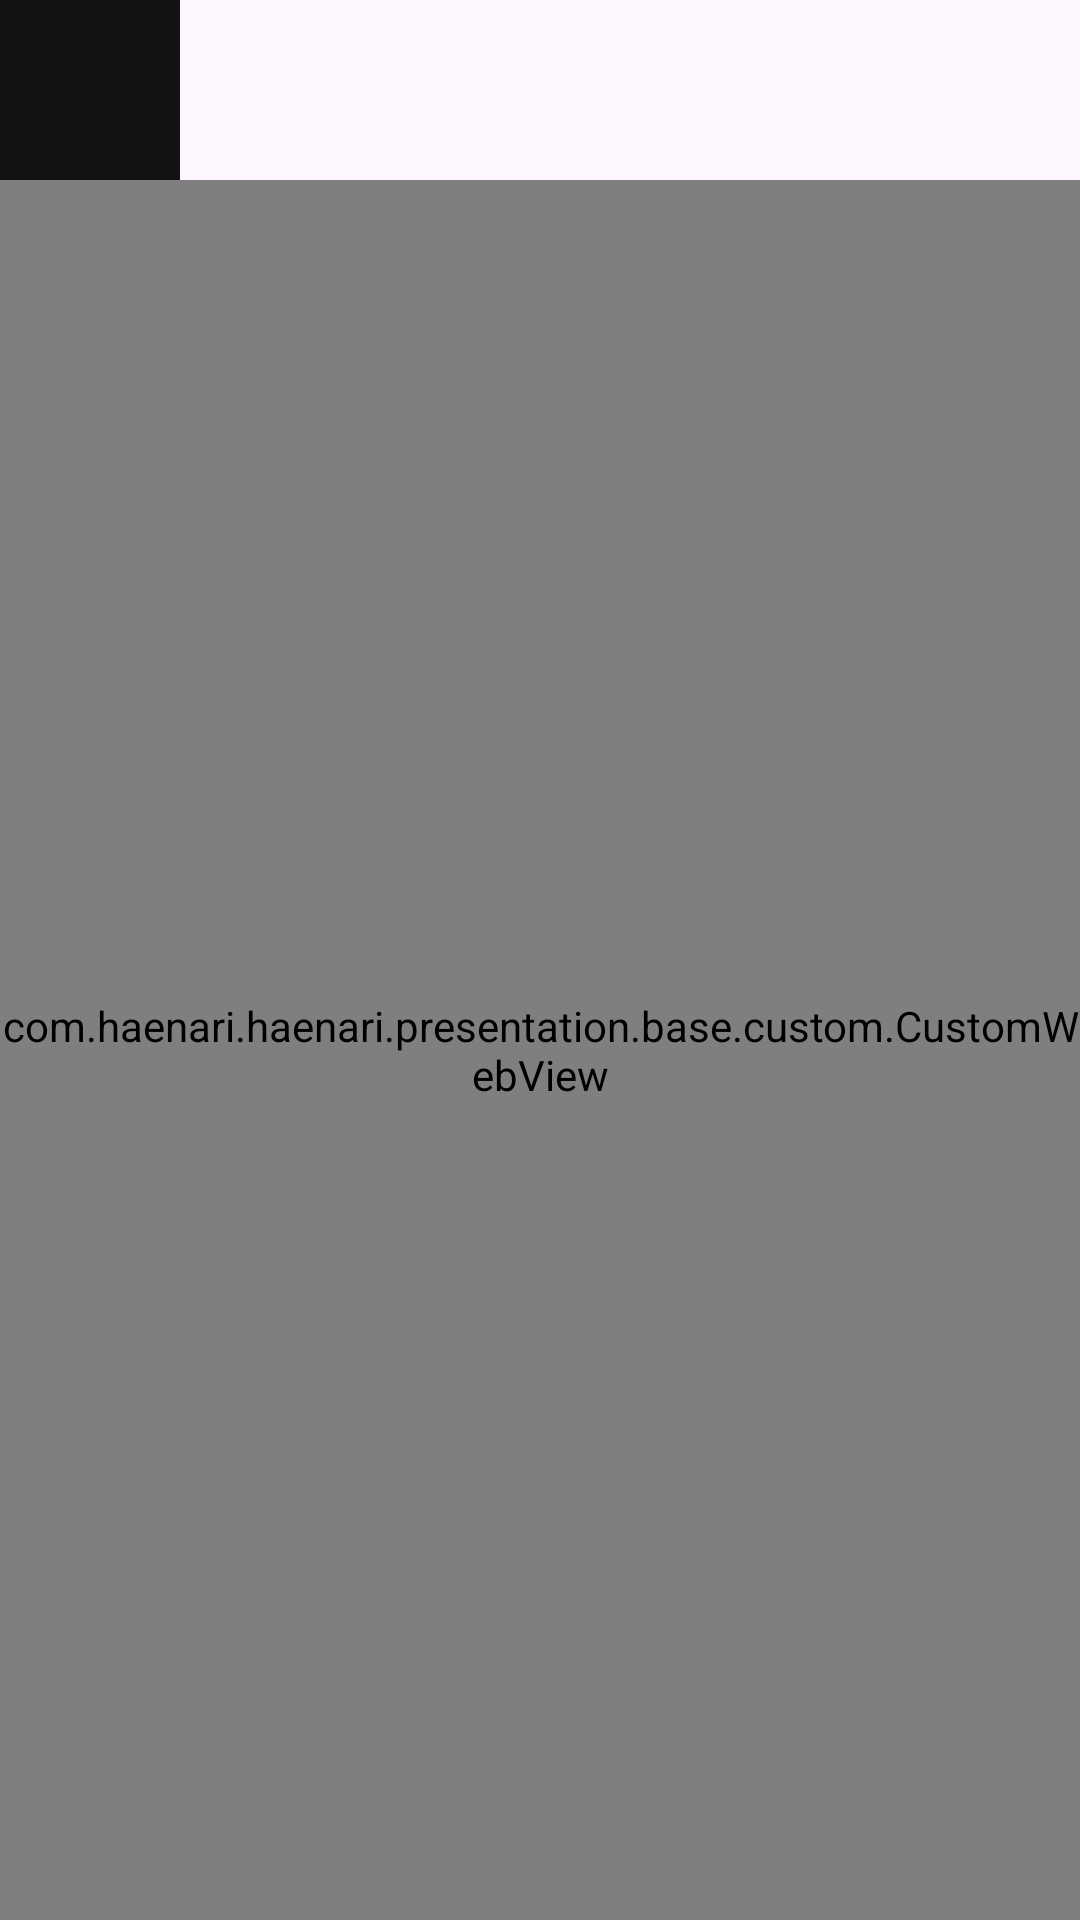

The Android layout XML behind this screen, and the referenced resources:
<!-- AndroidManifest.xml: application theme Theme.example -->
<!-- res/layout/activity_webview.xml -->
<?xml version="1.0" encoding="utf-8"?>
<layout xmlns:android="http://schemas.android.com/apk/res/android"
    xmlns:app="http://schemas.android.com/apk/res-auto"
    xmlns:tools="http://schemas.android.com/tools">

    <androidx.constraintlayout.widget.ConstraintLayout
        android:layout_width="match_parent"
        android:layout_height="match_parent">

        <androidx.constraintlayout.widget.ConstraintLayout
            android:id="@+id/clTop"
            android:layout_width="0dp"
            android:layout_height="60dp"
            app:layout_constraintEnd_toEndOf="parent"
            app:layout_constraintStart_toStartOf="parent"
            app:layout_constraintTop_toTopOf="parent">

            <ImageView
                android:id="@+id/btnBack"
                android:layout_width="60dp"
                android:layout_height="60dp"
                android:background="@color/black"
                app:layout_constraintBottom_toBottomOf="parent"
                app:layout_constraintStart_toStartOf="parent"
                app:layout_constraintTop_toTopOf="parent" />

            <TextView
                android:id="@+id/tvTitle"
                android:layout_width="wrap_content"
                android:layout_height="wrap_content"
                android:layout_marginStart="4dp"
                android:textColor="@color/black"
                android:textSize="16dp"
                app:layout_constraintBottom_toBottomOf="parent"
                app:layout_constraintStart_toEndOf="@id/btnBack"
                app:layout_constraintTop_toTopOf="parent"
                tools:text="My Page" />

        </androidx.constraintlayout.widget.ConstraintLayout>

        <com.example.example.presentation.base.custom.CustomWebView
            android:id="@+id/webView"
            android:layout_width="0dp"
            android:layout_height="0dp"
            app:layout_constraintBottom_toBottomOf="parent"
            app:layout_constraintEnd_toEndOf="parent"
            app:layout_constraintStart_toStartOf="parent"
            app:layout_constraintTop_toBottomOf="@id/clTop" />

        <ProgressBar
            android:id="@+id/pbLoading"
            style="@style/Widget.AppCompat.ProgressBar"
            android:layout_width="wrap_content"
            android:layout_height="wrap_content"
            android:visibility="gone"
            app:layout_constraintBottom_toBottomOf="parent"
            app:layout_constraintEnd_toEndOf="parent"
            app:layout_constraintStart_toStartOf="parent"
            app:layout_constraintTop_toTopOf="parent" />

    </androidx.constraintlayout.widget.ConstraintLayout>
</layout>
<!-- resources referenced by this layout -->
<resources>
  <color name="black">#FF121212</color>
  <style name="Theme.example" parent="Base.Theme.example" />
  <style name="Base.Theme.example" parent="Theme.Material3.DayNight.NoActionBar">
          
          
          <item name="colorSecondaryContainer">@color/transparent</item>
      </style>
  <color name="transparent">#00000000</color>
</resources>
